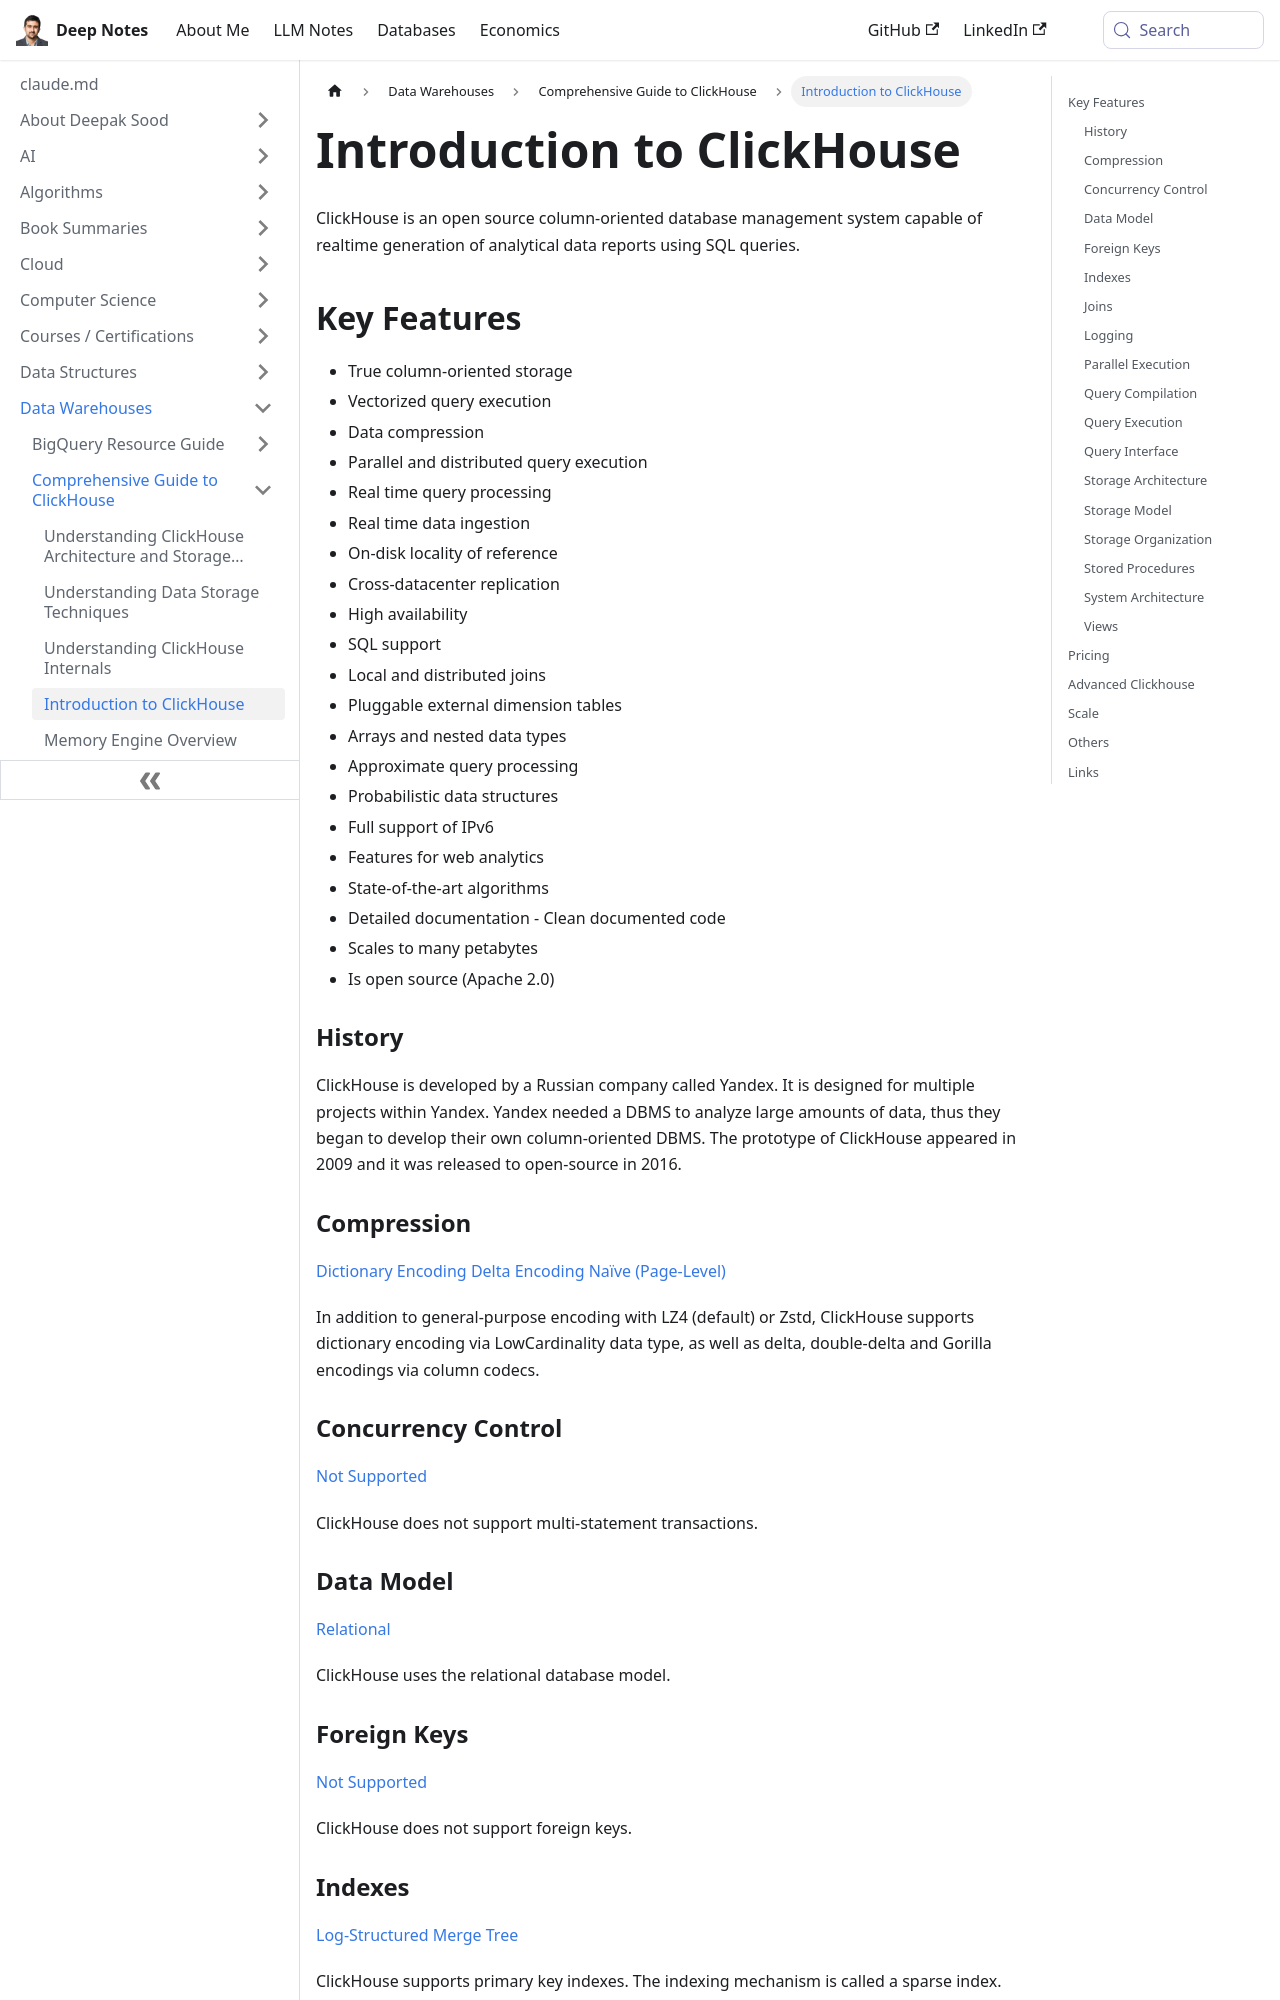

repository: deepaksood619/deepaksood619.github.io · page: data-warehouses/clickhouse/intro/index.html · generator: docusaurus

# Intro

ClickHouse is an open source column-oriented database management system capable of realtime generation of analytical data reports using SQL queries.

## Key Features

- True column-oriented storage
- Vectorized query execution
- Data compression
- Parallel and distributed query execution
- Real time query processing
- Real time data ingestion
- On-disk locality of reference
- Cross-datacenter replication
- High availability
- SQL support
- Local and distributed joins
- Pluggable external dimension tables
- Arrays and nested data types
- Approximate query processing
- Probabilistic data structures
- Full support of IPv6
- Features for web analytics
- State-of-the-art algorithms
- Detailed documentation - Clean documented code
- Scales to many petabytes
- Is open source (Apache 2.0)

### History

ClickHouse is developed by a Russian company called Yandex. It is designed for multiple projects within Yandex. Yandex needed a DBMS to analyze large amounts of data, thus they began to develop their own column-oriented DBMS. The prototype of ClickHouse appeared in 2009 and it was released to open-source in 2016.

### Compression

[Dictionary Encoding](https://dbdb.io/browse?compression=dictionary-encoding) [Delta Encoding](https://dbdb.io/browse?compression=delta-encoding) [Naïve (Page-Level)](https://dbdb.io/browse?compression=naive-page-level)

In addition to general-purpose encoding with LZ4 (default) or Zstd, ClickHouse supports dictionary encoding via LowCardinality data type, as well as delta, double-delta and Gorilla encodings via column codecs.

### Concurrency Control

[Not Supported](https://dbdb.io/browse?concurrency-control=not-supported)

ClickHouse does not support multi-statement transactions.

### Data Model

[Relational](https://dbdb.io/browse?data-model=relational)

ClickHouse uses the relational database model.

### Foreign Keys

[Not Supported](https://dbdb.io/browse?foreign-keys=not-supported)

ClickHouse does not support foreign keys.

### Indexes

[Log-Structured Merge Tree](https://dbdb.io/browse?indexes=log-structured-merge-tree)

ClickHouse supports primary key indexes. The indexing mechanism is called a sparse index. In the MergeTree, data are sorted by primary key lexicographically in each part. Then ClickHouse selects some marks for every Nth row, where N is chosen adaptively by default. Together these marks serve as a sparse index, which allows efficient range queries.

### Joins

[Hash Join](https://dbdb.io/browse?joins=hash-join)

ClickHouse uses hash join by default, which is done by placing the right part of data in a hash table in memory. If there's not enough memory for hash join it falls back to merge join.

### Logging

[Physical Logging](https://dbdb.io/browse?logging=physical-logging)

ClickHouse replicates its data on multiple nodes and monitors data synchronicity on replicas. It recovers after failures by syncing data from other replica nodes.
